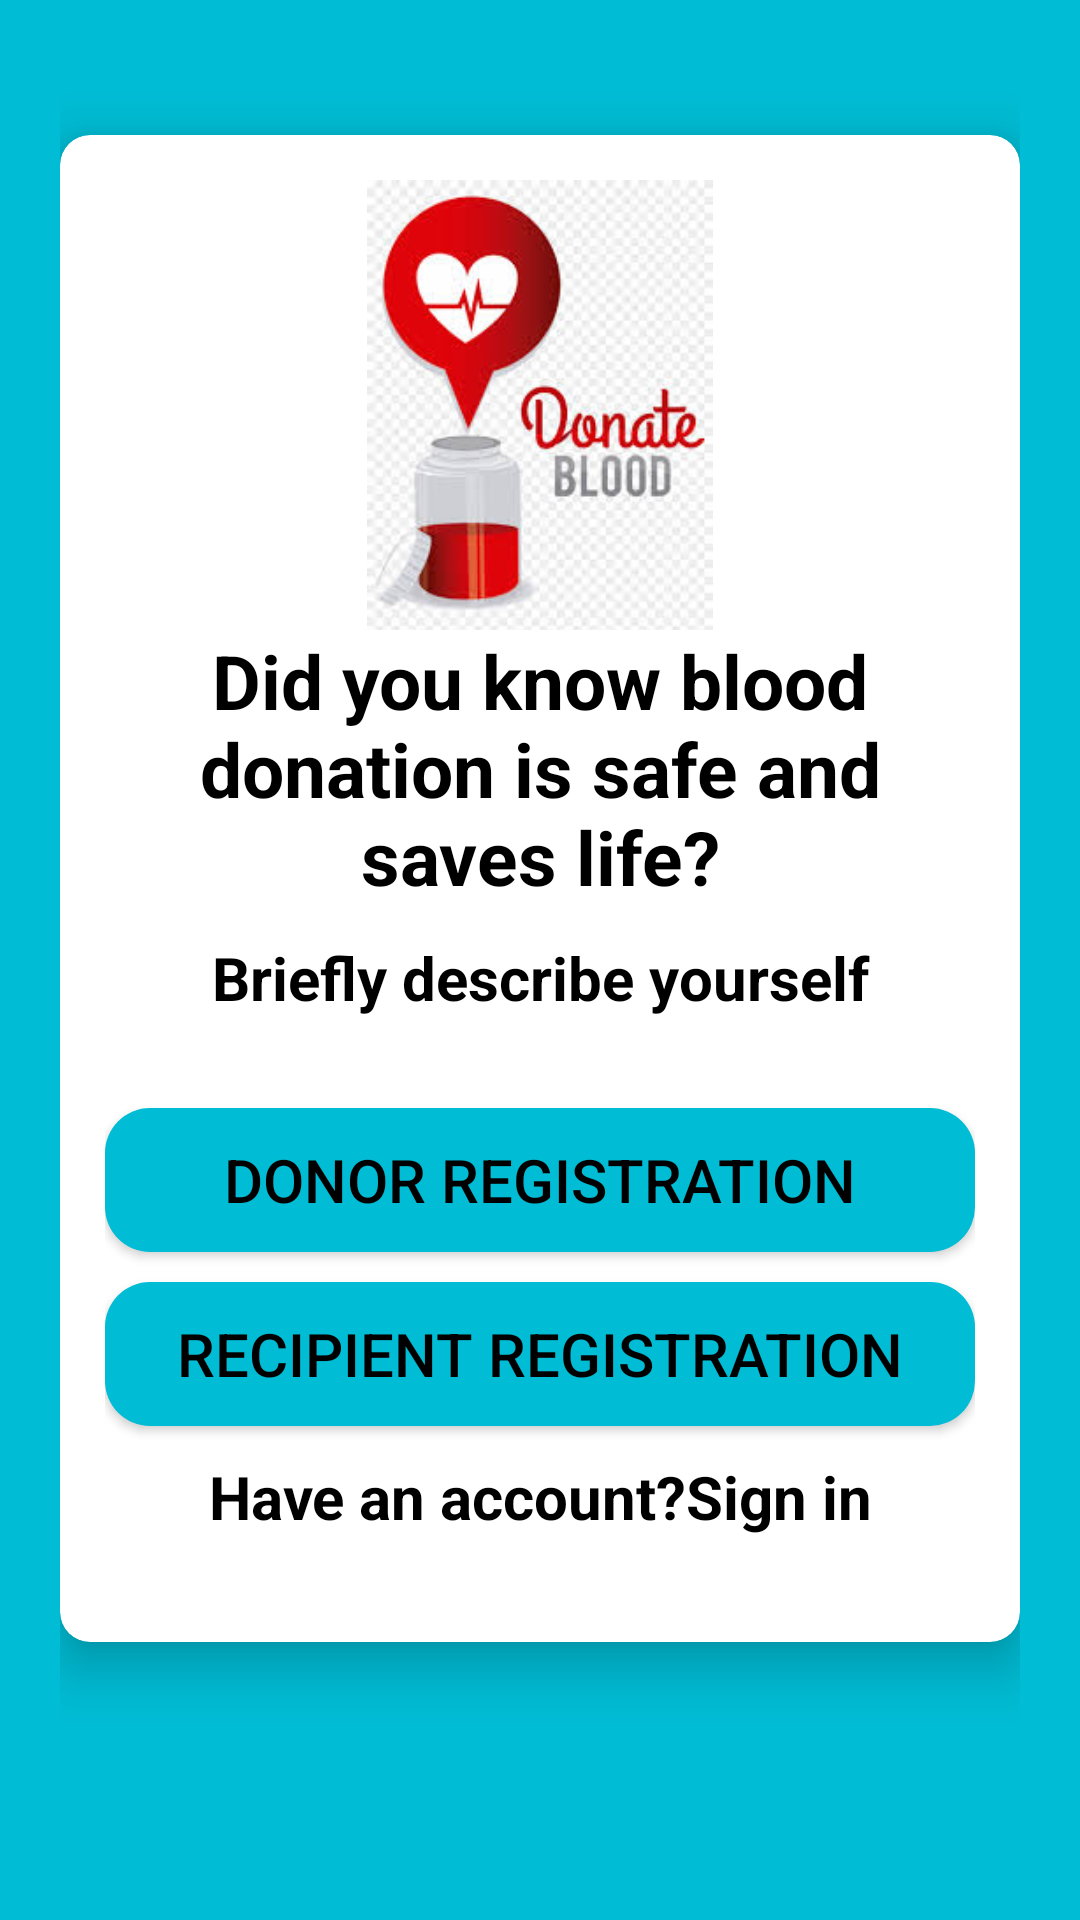

The Android layout XML behind this screen, and the referenced resources:
<!-- AndroidManifest.xml: application theme Theme.BDA -->
<!-- res/layout/activity_registration_part.xml -->
<?xml version="1.0" encoding="utf-8"?>
<LinearLayout xmlns:android="http://schemas.android.com/apk/res/android"
    xmlns:app="http://schemas.android.com/apk/res-auto"
    xmlns:tools="http://schemas.android.com/tools"
    android:layout_width="match_parent"
    android:layout_height="match_parent"
    android:orientation="vertical"
    android:padding="20dp"
    android:background="@color/blue"
    tools:context=".RegistrationPart">

    <androidx.cardview.widget.CardView
        android:layout_width="match_parent"
        android:layout_height="wrap_content"
        android:layout_marginTop="25dp"
        app:cardCornerRadius="10dp"
        app:cardElevation="10dp"
        android:background="@color/white"
        android:elevation="10dp">


        <LinearLayout
            android:layout_width="match_parent"
            android:layout_height="wrap_content"
            android:layout_margin="15dp"
            android:orientation="vertical">

            <ImageView

                android:layout_width="150dp"
                android:layout_height="150dp"
                android:layout_gravity="center"
                android:layout_marginTop="0dp"
                android:src="@drawable/image"/>

            <TextView

                android:text="Did you know blood donation is safe and saves life?"
                android:textColor="@color/black"
                android:textSize="25sp"
                android:textStyle="bold"
                android:gravity="center"
                android:layout_width="match_parent"
                android:layout_height="wrap_content"/>

            <TextView

                android:text="@string/briefly_describe_yourself"
                android:textColor="@color/black"
                android:textSize="20sp"
                android:gravity="center"
                android:textStyle="bold"
                android:layout_marginTop="10dp"
                android:layout_width="match_parent"
                android:layout_height="wrap_content"/>

            <LinearLayout
                android:layout_width="match_parent"
                android:layout_height="wrap_content"
                android:layout_marginTop="10dp"
                android:orientation="vertical"
                android:layout_marginBottom="20dp">

                <Button
                    android:id="@+id/donorbtn"
                    android:layout_width="match_parent"
                    android:layout_height="wrap_content"
                    android:text="DONOR REGISTRATION"
                    android:layout_gravity="center"
                    android:layout_marginTop="20dp"
                    android:textColor="@color/black"
                    android:background="@drawable/buttons_background"
                    android:textSize="20sp"/>

                <Button
                    android:id="@+id/recipientButton"
                    android:layout_width="match_parent"
                    android:layout_height="wrap_content"
                    android:text="@string/recipient_registration"
                    android:layout_gravity="center"
                    android:layout_marginTop="10dp"
                    android:textColor="@color/black"
                    android:background="@drawable/buttons_background"
                    android:textSize="20sp"/>

                <TextView
                    android:id="@+id/backbtn"
                    android:textSize="20sp"
                    android:text="@string/have_an_account_sign_in"
                    android:textColor="@color/black"
                    android:textStyle="bold"
                    android:layout_marginTop="10dp"
                    android:gravity="center"
                    android:layout_width="match_parent"
                    android:layout_height="wrap_content"/>


            </LinearLayout>
        </LinearLayout>


    </androidx.cardview.widget.CardView>


</LinearLayout>
<!-- resources referenced by this layout -->
<resources>
  <color name="black">#FF000000</color>
  <color name="blue">#00BCD4</color>
  <color name="white">#FFFFFFFF</color>
  <!-- drawable buttons_background (drawable) -->
  <?xml version="1.0" encoding="utf-8"?>
  <shape xmlns:android="http://schemas.android.com/apk/res/android">
  
      <solid
          android:color="@color/blue"/>
  
      <corners
          android:radius="15dp"/>
  
  
  
  
  </shape>
  <!-- drawable image: jpg bitmap (drawable, 10423 bytes) -->
  <string name="briefly_describe_yourself">Briefly describe yourself</string>
  <string name="have_an_account_sign_in">Have an account?Sign in</string>
  <string name="recipient_registration">Recipient Registration</string>
  <style name="Theme.BDA" parent="Theme.MaterialComponents.DayNight.NoActionBar">
          
          <item name="colorPrimary">@color/blue</item>
          <item name="colorPrimaryVariant">@color/purple_700</item>
          <item name="colorOnPrimary">@color/white</item>
          
          <item name="colorSecondary">@color/teal_200</item>
          <item name="colorSecondaryVariant">@color/teal_700</item>
          <item name="colorOnSecondary">@color/black</item>
          
          <item name="android:statusBarColor" tools:targetApi="l">?attr/colorPrimaryVariant</item>
          
      </style>
  <color name="purple_700">#FF3700B3</color>
  <color name="teal_200">#FF03DAC5</color>
  <color name="teal_700">#FF018786</color>
</resources>
